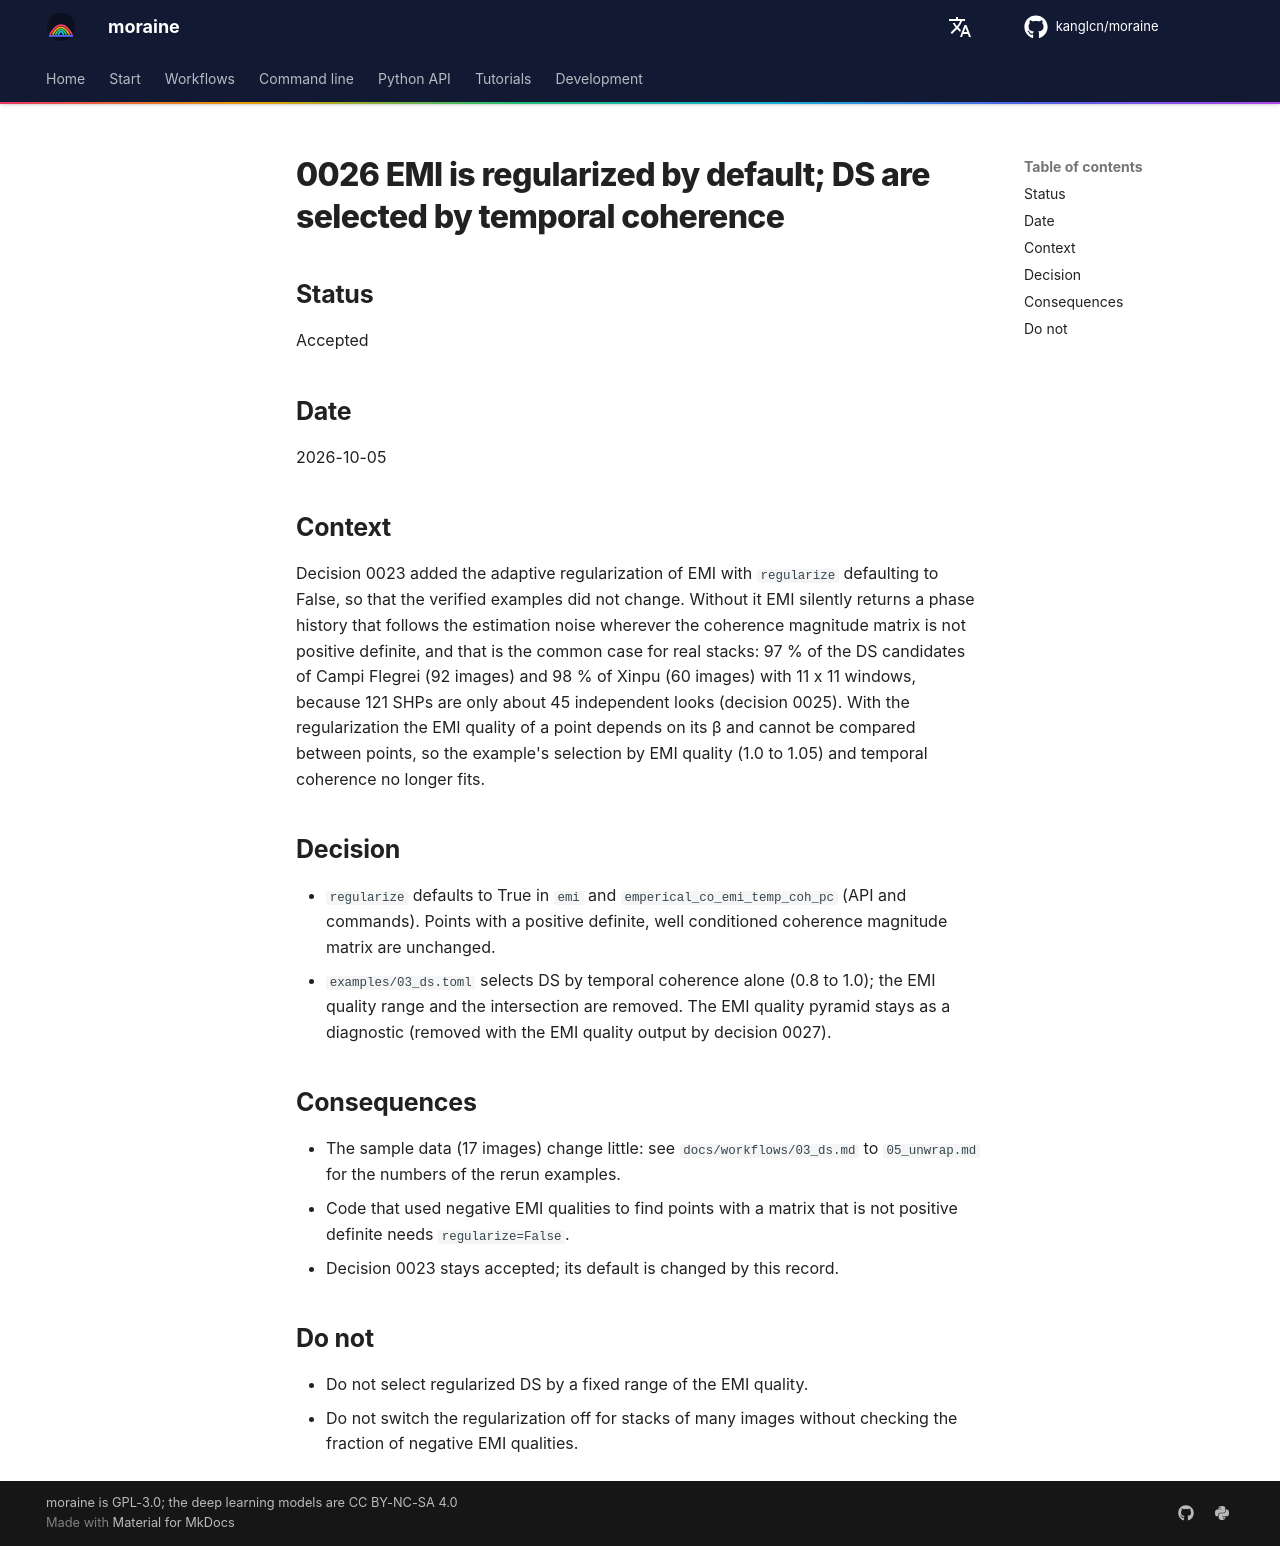

repository: kanglcn/moraine · page: decisions/0026-emi-regularized-by-default/index.html · generator: mkdocs

# 0026 EMI is regularized by default; DS are selected by temporal coherence

## Status

Accepted

## Date

2026-10-05

## Context

Decision 0023 added the adaptive regularization of EMI with `regularize` defaulting to False, so that the
verified examples did not change. Without it EMI silently returns a phase history that follows the
estimation noise wherever the coherence magnitude matrix is not positive definite, and that is the common
case for real stacks: 97 % of the DS candidates of Campi Flegrei (92 images) and 98 % of Xinpu (60 images)
with 11 x 11 windows, because 121 SHPs are only about 45 independent looks (decision 0025). With the
regularization the EMI quality of a point depends on its β and cannot be compared between points, so the
example's selection by EMI quality (1.0 to 1.05) and temporal coherence no longer fits.

## Decision

- `regularize` defaults to True in `emi` and `emperical_co_emi_temp_coh_pc` (API and commands). Points
  with a positive definite, well conditioned coherence magnitude matrix are unchanged.
- `examples/03_ds.toml` selects DS by temporal coherence alone (0.8 to 1.0); the EMI quality range and the
  intersection are removed. The EMI quality pyramid stays as a diagnostic (removed with the EMI quality
  output by decision 0027).

## Consequences

- The sample data (17 images) change little: see `docs/workflows/03_ds.md` to `05_unwrap.md` for the
  numbers of the rerun examples.
- Code that used negative EMI qualities to find points with a matrix that is not positive definite needs
  `regularize=False`.
- Decision 0023 stays accepted; its default is changed by this record.

## Do not

- Do not select regularized DS by a fixed range of the EMI quality.
- Do not switch the regularization off for stacks of many images without checking the fraction of
  negative EMI qualities.
